Image classification data set "car orientation data" (MiguelCan13/TAMU-HACK-2026 on GitHub). Class labels (2): left, right.

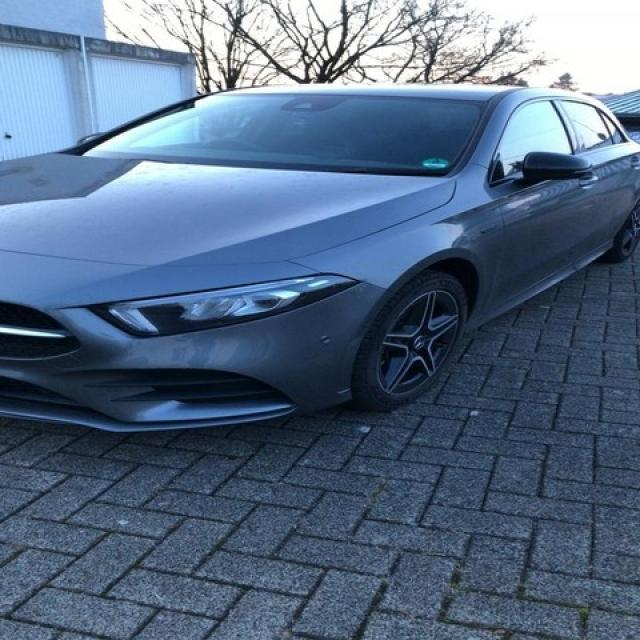
Label: left

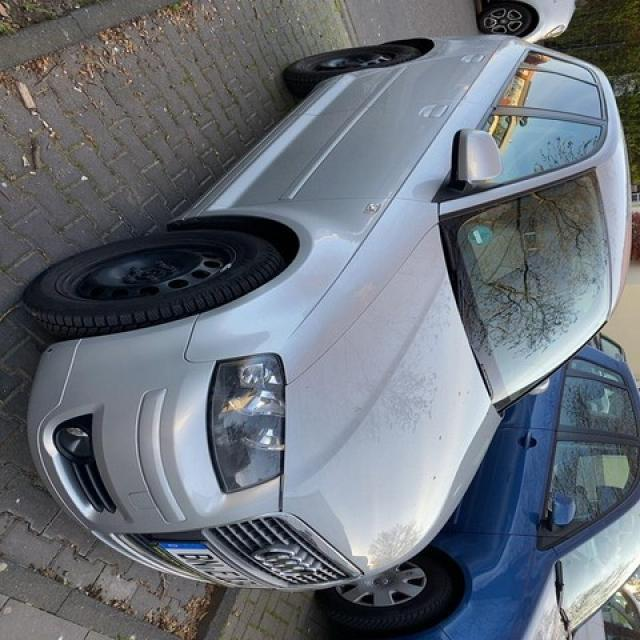
Label: right

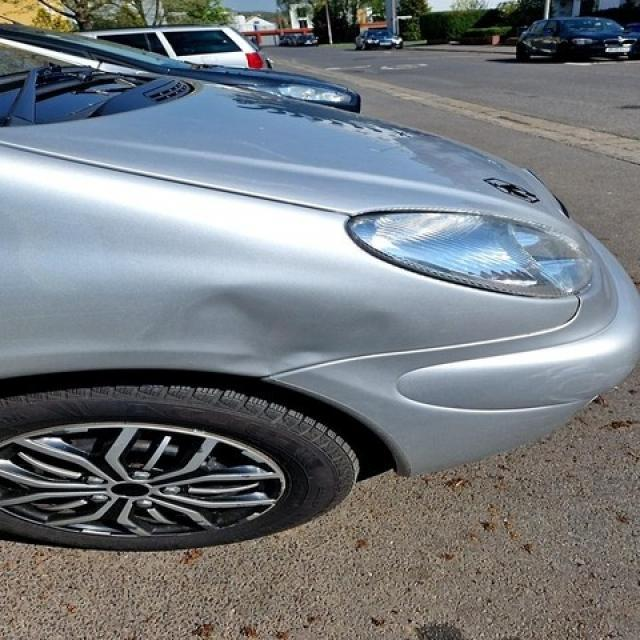
Label: right

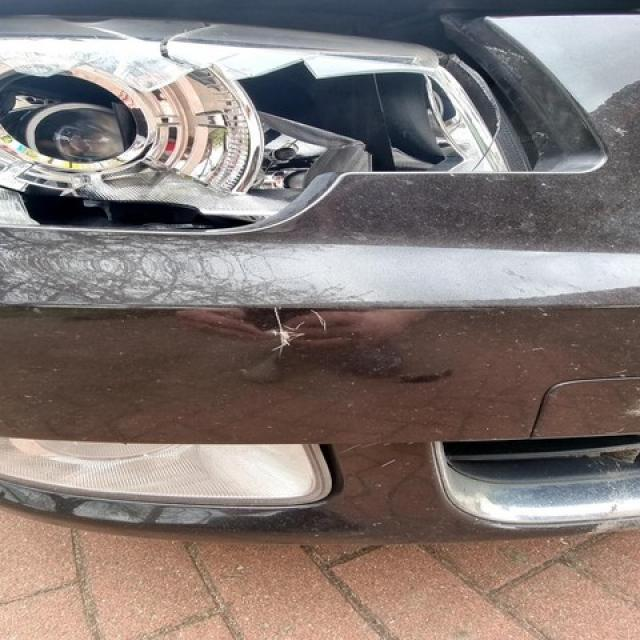
Label: right

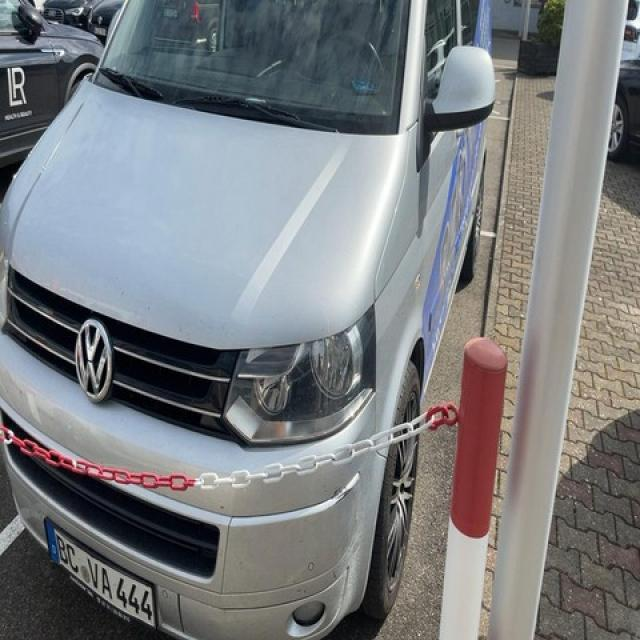
Label: left

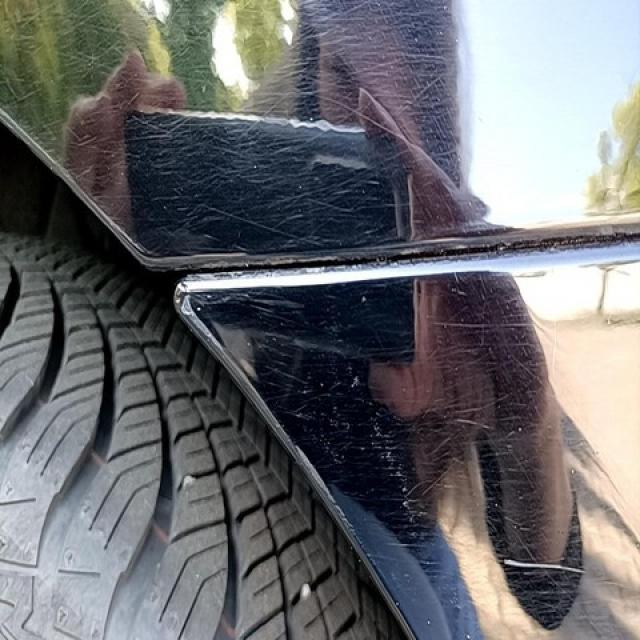
Label: left
